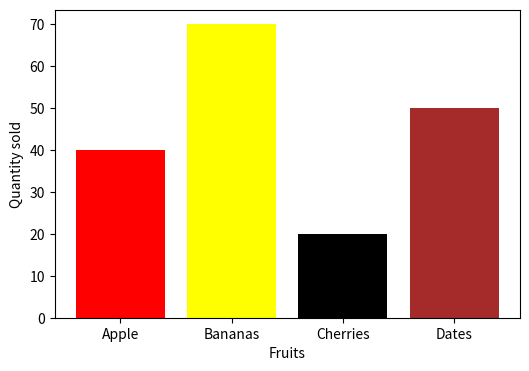

Python code for this plot:
import matplotlib.pyplot as plt
Fruit = ["Apple","Bananas","Cherries","Dates"]
sold = [40,70,20,50]
plt.figure(figsize = (6,4))
plt.bar(Fruit,sold,color = ["red","yellow","black","brown"])
plt.xlabel("Fruits")
plt.ylabel("Quantity sold")
